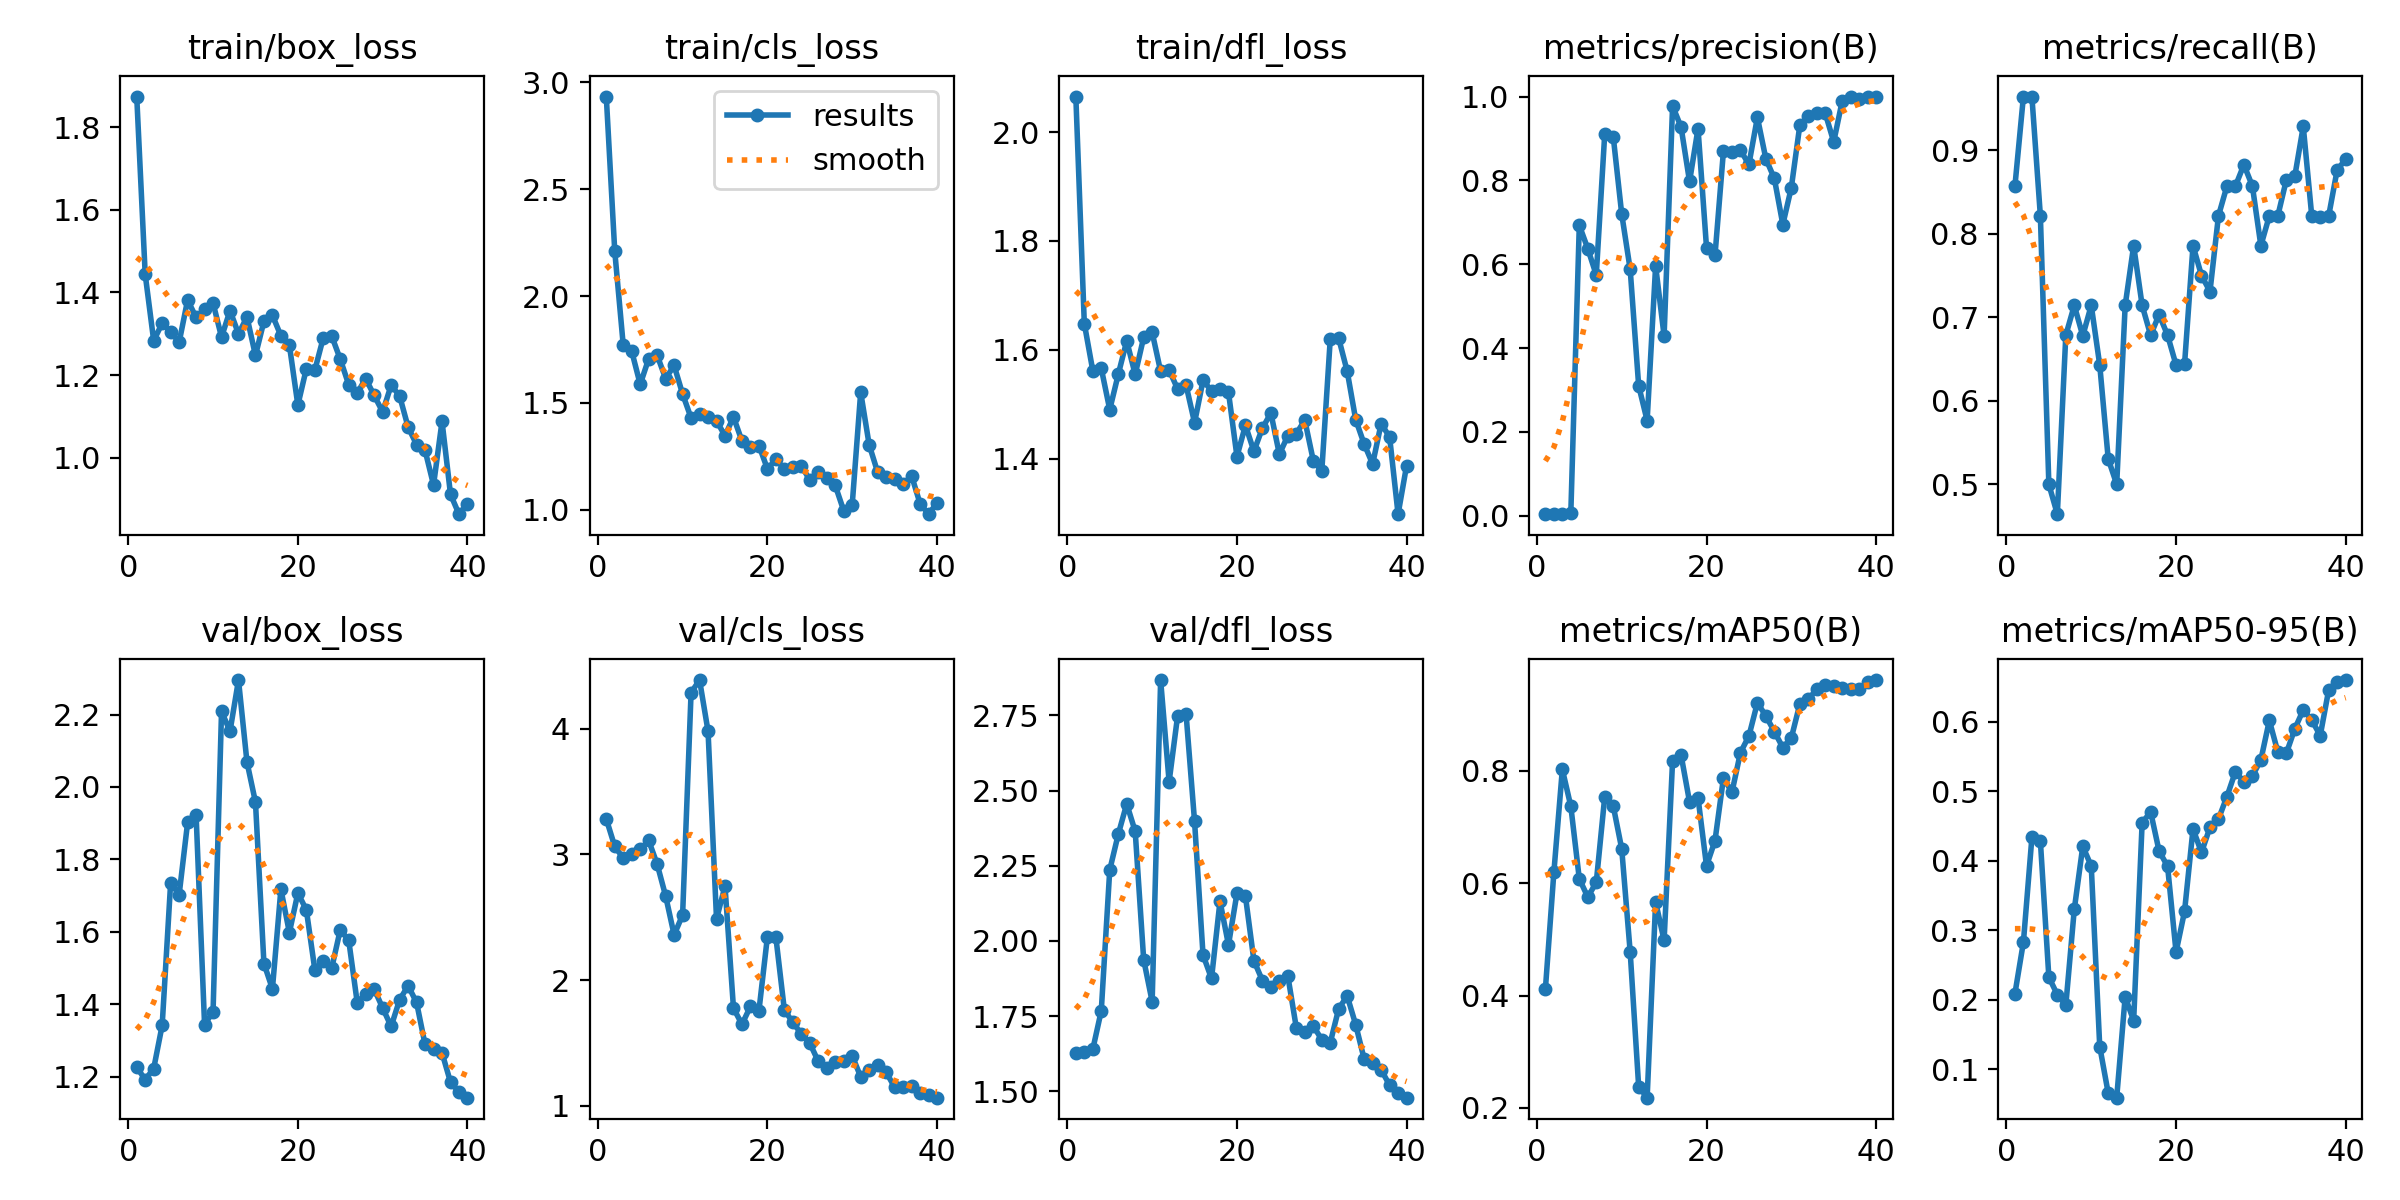

The data file committed next to this chart (first rows):
epoch, time, train/box_loss, train/cls_loss, train/dfl_loss, metrics/precision(B), metrics/recall(B), metrics/mAP50(B), metrics/mAP50-95(B), val/box_loss, val/cls_loss, val/dfl_loss, lr/pg0, lr/pg1, lr/pg2
1, 24.96, 1.874, 2.933, 2.065, 0.004, 0.8571, 0.4111, 0.2089, 1.226, 3.282, 1.626, 0.00012, 0.00012, 0.00012
2, 46.96, 1.444, 2.209, 1.648, 0.0045, 0.9643, 0.619, 0.2829, 1.192, 3.063, 1.63, 0.0002536, 0.0002536, 0.0002536
3, 68.6, 1.283, 1.77, 1.562, 0.0045, 0.9643, 0.8023, 0.4335, 1.222, 2.971, 1.64, 0.0003802, 0.0003802, 0.0003802
4, 89.97, 1.325, 1.742, 1.566, 0.00642, 0.8214, 0.7366, 0.4284, 1.342, 3.002, 1.768, 0.0004999, 0.0004999, 0.0004999
5, 113.9, 1.305, 1.587, 1.49, 0.6931, 0.5, 0.6076, 0.2327, 1.735, 3.04, 2.236, 0.0006127, 0.0006127, 0.0006127
6, 139.8, 1.279, 1.707, 1.555, 0.6373, 0.4643, 0.5752, 0.2073, 1.702, 3.111, 2.354, 0.0007185, 0.0007185, 0.0007185
7, 165.5, 1.382, 1.723, 1.616, 0.5743, 0.6786, 0.6012, 0.1923, 1.902, 2.923, 2.456, 0.0008174, 0.0008174, 0.0008174
8, 189.6, 1.339, 1.614, 1.555, 0.9113, 0.7143, 0.7537, 0.3302, 1.923, 2.669, 2.364, 0.0009094, 0.0009094, 0.0009094
9, 210.4, 1.36, 1.675, 1.623, 0.9047, 0.6778, 0.7373, 0.4207, 1.343, 2.36, 1.938, 0.0009945, 0.0009945, 0.0009945
10, 231.3, 1.374, 1.542, 1.632, 0.72, 0.7143, 0.6612, 0.3924, 1.379, 2.518, 1.798, 0.001073, 0.001073, 0.001073
11, 252.3, 1.292, 1.43, 1.56, 0.5878, 0.6429, 0.4774, 0.1328, 2.209, 4.288, 2.868, 0.001144, 0.001144, 0.001144
12, 273.2, 1.356, 1.45, 1.563, 0.3104, 0.5305, 0.238, 0.06578, 2.154, 4.388, 2.529, 0.001208, 0.001208, 0.001208
13, 294, 1.3, 1.432, 1.528, 0.2272, 0.5, 0.2183, 0.0593, 2.295, 3.981, 2.748, 0.001265, 0.001265, 0.001265
14, 315.3, 1.341, 1.417, 1.535, 0.596, 0.7143, 0.5665, 0.2044, 2.069, 2.486, 2.755, 0.001316, 0.001316, 0.001316
15, 336.2, 1.247, 1.347, 1.466, 0.4291, 0.7857, 0.4979, 0.1699, 1.958, 2.748, 2.398, 0.001307, 0.001307, 0.001307
16, 357.4, 1.33, 1.435, 1.544, 0.9775, 0.7143, 0.8176, 0.4544, 1.512, 1.775, 1.953, 0.001257, 0.001257, 0.001257
17, 378.6, 1.345, 1.322, 1.524, 0.9273, 0.6786, 0.8279, 0.4704, 1.442, 1.648, 1.875, 0.001208, 0.001208, 0.001208
18, 399.8, 1.295, 1.292, 1.528, 0.7974, 0.7032, 0.7445, 0.4139, 1.717, 1.79, 2.132, 0.001159, 0.001159, 0.001159
19, 421.6, 1.272, 1.301, 1.522, 0.9235, 0.6786, 0.7518, 0.3921, 1.598, 1.755, 1.987, 0.001109, 0.001109, 0.001109
20, 447.7, 1.127, 1.192, 1.404, 0.64, 0.6429, 0.6307, 0.2687, 1.707, 2.344, 2.158, 0.001059, 0.001059, 0.001059
21, 473.1, 1.215, 1.236, 1.461, 0.621, 0.6437, 0.6754, 0.3271, 1.661, 2.34, 2.149, 0.00101, 0.00101, 0.00101
22, 498.5, 1.212, 1.192, 1.414, 0.8707, 0.7857, 0.7872, 0.4456, 1.495, 1.761, 1.934, 0.0009605, 0.0009605, 0.0009605
23, 524.4, 1.29, 1.2, 1.456, 0.8676, 0.75, 0.7616, 0.4119, 1.519, 1.664, 1.868, 0.000911, 0.000911, 0.000911
24, 550.1, 1.294, 1.205, 1.484, 0.8721, 0.7309, 0.8321, 0.4482, 1.501, 1.571, 1.846, 0.0008615, 0.0008615, 0.0008615
25, 576.1, 1.238, 1.14, 1.408, 0.8381, 0.8214, 0.8616, 0.4598, 1.605, 1.498, 1.867, 0.000812, 0.000812, 0.000812
26, 601.7, 1.177, 1.18, 1.442, 0.9503, 0.8571, 0.9207, 0.4923, 1.576, 1.353, 1.884, 0.0007625, 0.0007625, 0.0007625
27, 627.5, 1.157, 1.147, 1.446, 0.8514, 0.8571, 0.8973, 0.5281, 1.404, 1.302, 1.711, 0.000713, 0.000713, 0.000713
28, 653.3, 1.191, 1.114, 1.471, 0.8046, 0.8827, 0.8695, 0.5132, 1.429, 1.345, 1.697, 0.0006635, 0.0006635, 0.0006635
29, 679, 1.151, 0.9961, 1.396, 0.6948, 0.8571, 0.841, 0.5218, 1.441, 1.356, 1.717, 0.000614, 0.000614, 0.000614
30, 704.7, 1.111, 1.024, 1.376, 0.7827, 0.7857, 0.8581, 0.545, 1.389, 1.398, 1.672, 0.0005645, 0.0005645, 0.0005645
31, 730.5, 1.175, 1.55, 1.619, 0.931, 0.8214, 0.9183, 0.6018, 1.338, 1.229, 1.661, 0.000515, 0.000515, 0.000515
32, 756.1, 1.149, 1.304, 1.621, 0.9526, 0.8214, 0.9269, 0.5564, 1.412, 1.281, 1.775, 0.0004655, 0.0004655, 0.0004655
33, 781.3, 1.074, 1.176, 1.56, 0.9603, 0.8643, 0.945, 0.5544, 1.451, 1.323, 1.817, 0.000416, 0.000416, 0.000416
34, 806.6, 1.032, 1.154, 1.472, 0.9605, 0.8688, 0.9529, 0.5896, 1.405, 1.267, 1.722, 0.0003665, 0.0003665, 0.0003665
35, 831.9, 1.018, 1.144, 1.427, 0.8918, 0.9286, 0.9514, 0.6169, 1.289, 1.146, 1.607, 0.000317, 0.000317, 0.000317
36, 856.9, 0.9337, 1.119, 1.39, 0.9894, 0.8214, 0.9472, 0.6024, 1.275, 1.152, 1.594, 0.0002675, 0.0002675, 0.0002675
37, 882, 1.088, 1.16, 1.464, 1, 0.82, 0.9455, 0.5799, 1.266, 1.154, 1.572, 0.000218, 0.000218, 0.000218
38, 906.8, 0.9112, 1.029, 1.44, 0.9947, 0.8214, 0.9456, 0.6457, 1.184, 1.1, 1.52, 0.0001685, 0.0001685, 0.0001685
39, 931.7, 0.8631, 0.98, 1.298, 1, 0.8766, 0.9581, 0.6569, 1.157, 1.086, 1.496, 0.000119, 0.000119, 0.000119
40, 956.4, 0.8882, 1.032, 1.387, 1, 0.889, 0.9612, 0.6598, 1.142, 1.064, 1.479, 6.95e-05, 6.95e-05, 6.95e-05
